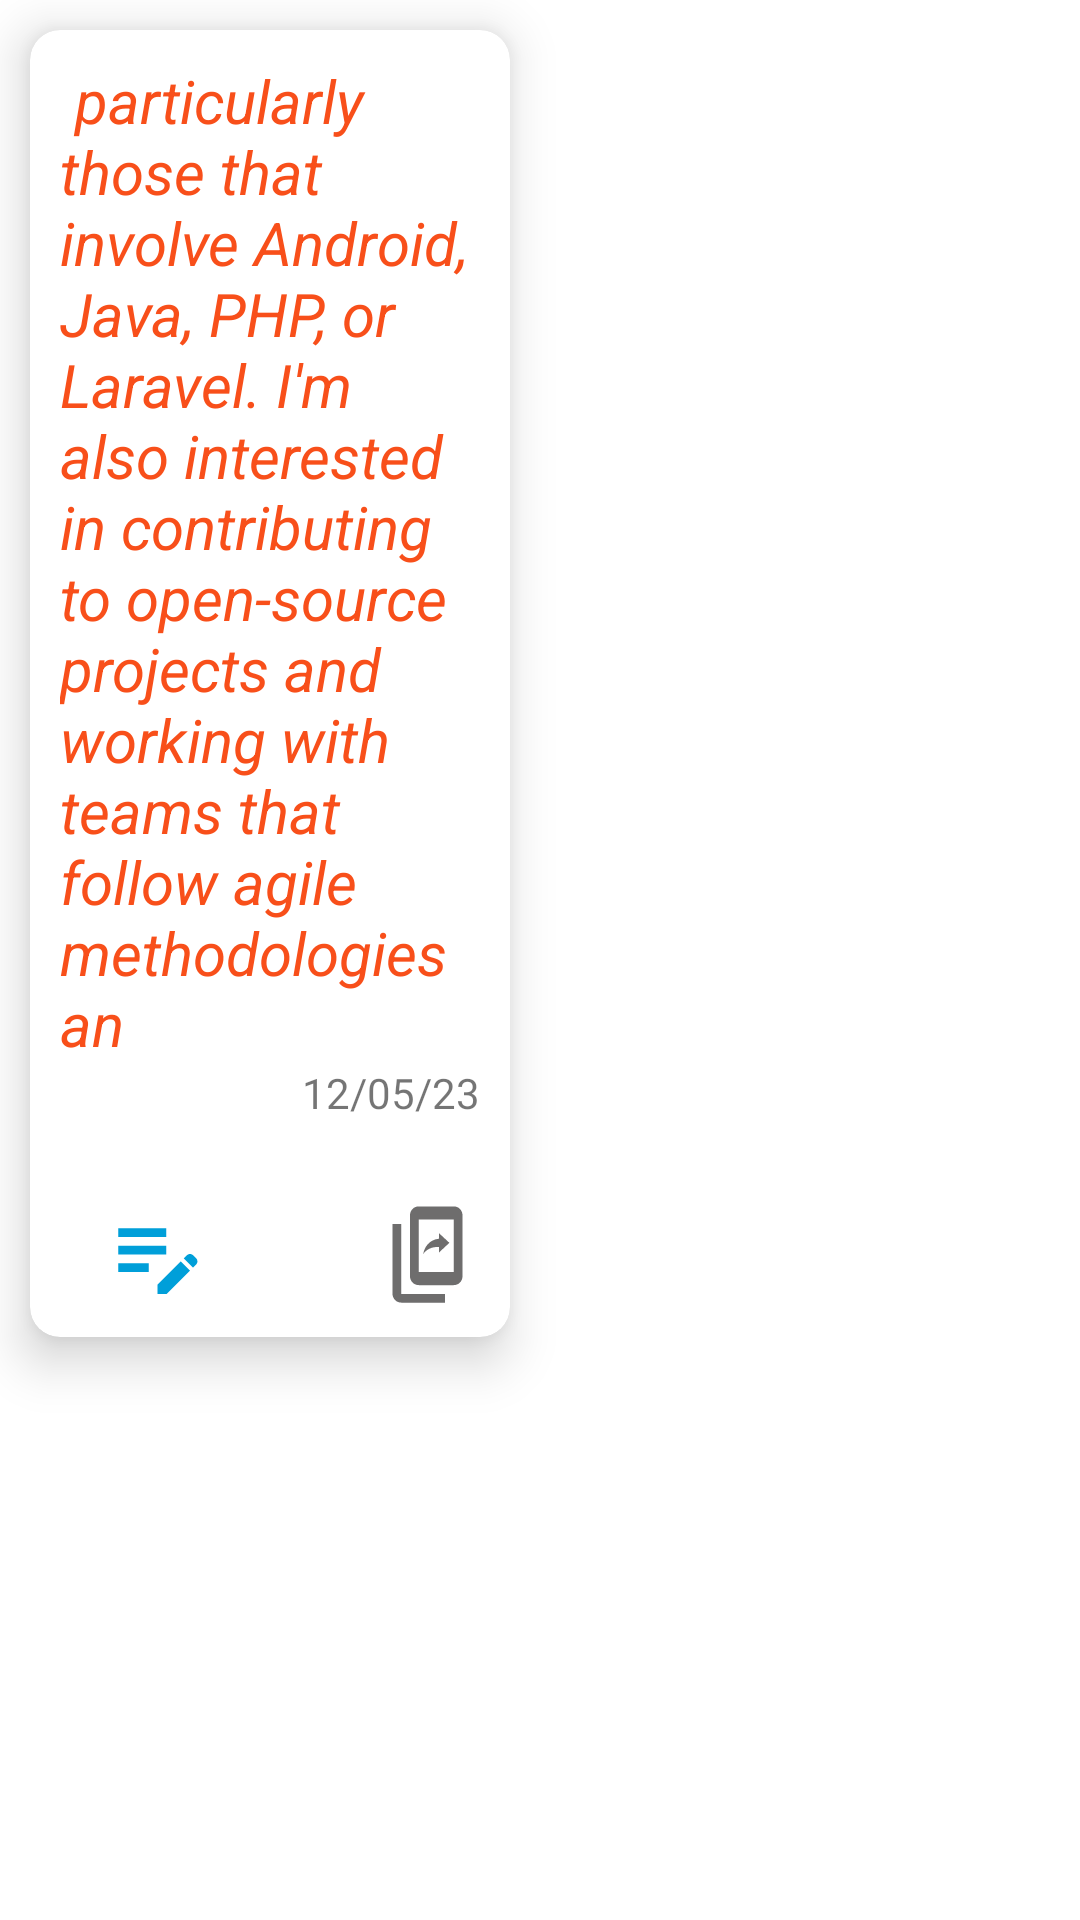

This screen was rendered from an Android layout file. Write that file and the resources it references.
<!-- AndroidManifest.xml: application theme Theme.OnlineNOtebook -->
<!-- res/layout/gridlayout.xml -->
<?xml version="1.0" encoding="utf-8"?>
<LinearLayout xmlns:android="http://schemas.android.com/apk/res/android"
    android:layout_width="match_parent"
    android:id="@+id/linearlayoutforcl"
    xmlns:app="http://schemas.android.com/apk/res-auto"
    android:orientation="vertical"
    android:layout_height="match_parent">
    <androidx.cardview.widget.CardView
        android:layout_width="160dp"
        android:layout_height="wrap_content"
        android:layout_margin="10dp"
        android:padding="10dp"
        app:cardCornerRadius="10dp"
        app:cardElevation="10dp">

        <LinearLayout
            android:layout_width="match_parent"
            android:layout_height="match_parent"
            android:orientation="vertical">


            <LinearLayout
                android:layout_width="match_parent"
                android:layout_height="match_parent"
                android:orientation="vertical"
                android:padding="10dp">

                <TextView
                    android:id="@+id/notetext"
                    android:layout_width="match_parent"
                    android:layout_height="wrap_content"
                    android:text=" particularly those that involve Android, Java, PHP, or Laravel. I'm also interested in contributing to open-source projects and working with teams that follow agile methodologies an"
                    android:textAlignment="textStart"
                    android:textColor="@color/orange"
                    android:textSize="20sp"
                    android:textStyle="italic" />

                <TextView
                    android:id="@+id/datetext"
                    android:layout_width="match_parent"
                    android:layout_height="wrap_content"
                    android:layout_gravity="end"
                    android:gravity="end"
                    android:text="12/05/23"
                    android:textAlignment="textEnd" />
            </LinearLayout>

            <LinearLayout
                android:layout_width="wrap_content"
                android:layout_height="wrap_content"
                android:layout_gravity="end"
                android:layout_marginTop="7dp"
                android:gravity="center"
                android:orientation="horizontal"
                android:padding="10dp">

                <ImageView
                    android:id="@+id/editnote"
                    android:layout_width="35dp"
                    android:layout_height="35dp"
                    android:src="@drawable/ic_baseline_edit_note_24" />

                <ImageView
                    android:id="@+id/deletenote"
                    android:layout_width="35dp"
                    android:layout_height="35dp"
                    android:layout_marginLeft="10dp"
                    android:layout_marginRight="10dp"
                    android:src="@drawable/ic_baseline_delete_24" />

                <ImageView
                    android:id="@+id/sharenote"
                    android:layout_width="35dp"
                    android:layout_height="35dp"
                    android:src="@drawable/ic_baseline_offline_share_24" />

            </LinearLayout>
        </LinearLayout>
    </androidx.cardview.widget.CardView>
</LinearLayout>
<!-- resources referenced by this layout -->
<resources>
  <color name="orange">#F84F1A</color>
  <!-- drawable ic_baseline_edit_note_24 (drawable) -->
  <vector android:height="24dp" android:tint="#009FD9"
      android:viewportHeight="24" android:viewportWidth="24"
      android:width="24dp" xmlns:android="http://schemas.android.com/apk/res/android">
      <path android:fillColor="@android:color/white" android:pathData="M3,10h11v2H3V10zM3,8h11V6H3V8zM3,16h7v-2H3V16zM18.01,12.87l0.71,-0.71c0.39,-0.39 1.02,-0.39 1.41,0l0.71,0.71c0.39,0.39 0.39,1.02 0,1.41l-0.71,0.71L18.01,12.87zM17.3,13.58l-5.3,5.3V21h2.12l5.3,-5.3L17.3,13.58z"/>
  </vector>
  <!-- drawable ic_baseline_offline_share_24 (drawable) -->
  <vector android:autoMirrored="true" android:height="24dp"
      android:tint="#6E6D6D" android:viewportHeight="24"
      android:viewportWidth="24" android:width="24dp" xmlns:android="http://schemas.android.com/apk/res/android">
      <path android:fillColor="@android:color/white" android:pathData="M14.6,10.26v1.31L17,9.33 14.6,7.1v1.28c-2.33,0.32 -3.26,1.92 -3.6,3.52 0.83,-1.13 1.93,-1.64 3.6,-1.64zM16,23L6,23c-1.1,0 -2,-0.9 -2,-2L4,5h2v16h10v2zM18,1h-8c-1.1,0 -2,0.9 -2,2v14c0,1.1 0.9,2 2,2h8c1.1,0 2,-0.9 2,-2L20,3c0,-1.1 -0.9,-2 -2,-2zM18,16h-8L10,4h8v12z"/>
  </vector>
  <style name="Theme.OnlineNOtebook" parent="Theme.MaterialComponents.DayNight.DarkActionBar">
          
          <item name="colorPrimary">@color/purple_500</item>
          <item name="colorPrimaryVariant">@color/purple_700</item>
          <item name="colorOnPrimary">@color/white</item>
          
          <item name="colorSecondary">@color/teal_200</item>
          <item name="colorSecondaryVariant">@color/teal_700</item>
          <item name="colorOnSecondary">@color/black</item>
          
          <item name="android:statusBarColor">?attr/colorPrimaryVariant</item>
          
      </style>
  <color name="purple_500">#FF6200EE</color>
  <color name="purple_700">#FF3700B3</color>
  <color name="white">#FFFFFFFF</color>
  <color name="teal_200">#FF03DAC5</color>
  <color name="teal_700">#FF018786</color>
  <color name="black">#FF000000</color>
</resources>
